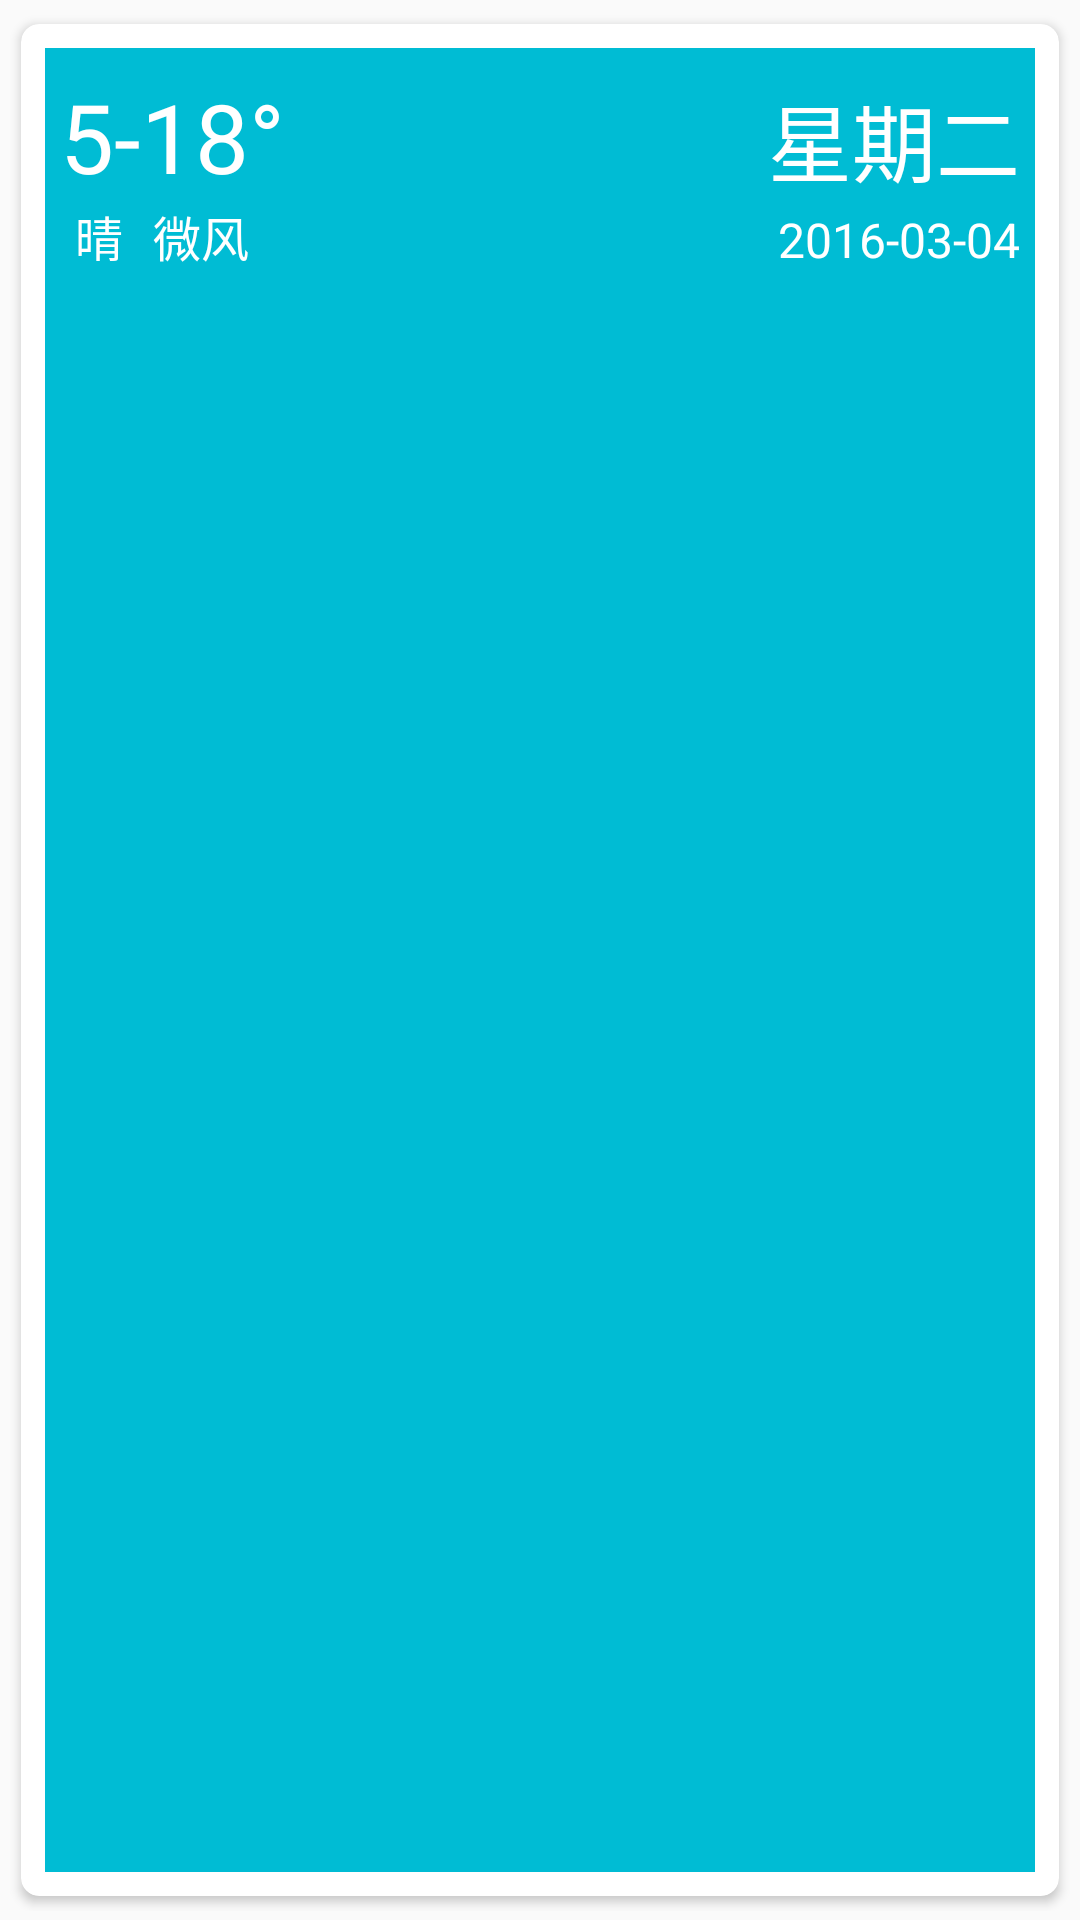

Write the Android layout XML for this screen, with the resource values it uses.
<!-- AndroidManifest.xml: application theme AppTheme -->
<!-- res/layout/next_item.xml -->
<?xml version="1.0" encoding="utf-8"?>
<LinearLayout xmlns:android="http://schemas.android.com/apk/res/android"
    android:layout_width="match_parent"
    android:layout_height="100dp"
    android:padding="3dp">

    <android.support.v7.widget.CardView
        android:layout_width="match_parent"
        android:layout_height="match_parent"
        xmlns:app="http://schemas.android.com/apk/res-auto"
        app:cardCornerRadius="6dp"
        app:contentPadding="8dp"
        app:cardPreventCornerOverlap="true"
        app:cardUseCompatPadding="true">
        <RelativeLayout
            android:background="@color/colorPrimary"
            android:id="@+id/next_cardview_container"
            android:paddingLeft="5dp"
            android:paddingRight="5dp"
            android:layout_width="match_parent"
            android:layout_height="match_parent">
            <TextView
                android:id="@+id/next_item_maxmin"
                android:layout_marginTop="8dp"
                android:layout_width="wrap_content"
                android:layout_height="wrap_content"
                android:text="5-18°"
                android:textColor="@color/icons"
                android:textSize="32sp"/>
            <TextView
                android:id="@+id/next_item_cond"
                android:layout_below="@+id/next_item_maxmin"
                android:layout_marginLeft="5dp"
                android:layout_width="wrap_content"
                android:layout_height="wrap_content"
                android:text="晴"
                android:textColor="@color/icons"
                android:textSize="16sp"/>

            <TextView
                android:id="@+id/next_item_wind"
                android:layout_toRightOf="@+id/next_item_cond"
                android:layout_below="@+id/next_item_maxmin"
                android:layout_marginLeft="10dp"
                android:layout_width="wrap_content"
                android:layout_height="wrap_content"
                android:text="微风"
                android:textColor="@color/icons"
                android:textSize="16sp"/>



            <TextView
                android:id="@+id/next_item_week"
                android:layout_marginTop="10dp"
                android:layout_alignParentRight="true"
                android:layout_width="wrap_content"
                android:layout_height="wrap_content"
                android:text="星期二"
                android:textColor="@color/icons"
                android:textSize="28sp"/>

            <TextView
                android:id="@+id/next_item_date"
                android:layout_below="@id/next_item_week"
                android:layout_centerVertical="true"
                android:layout_alignParentRight="true"
                android:layout_marginTop="2dp"
                android:layout_width="wrap_content"
                android:layout_height="wrap_content"
                android:text="2016-03-04"
                android:textColor="@color/icons"
                android:textSize="16sp"/>

        </RelativeLayout>

    </android.support.v7.widget.CardView>

</LinearLayout>
<!-- resources referenced by this layout -->
<resources>
  <color name="colorPrimary">#00BCD4</color>
  <color name="icons">#FFFFFF</color>
  <style name="AppTheme" parent="Theme.AppCompat.Light.NoActionBar">
          
          <item name="colorPrimary">@color/colorPrimary</item>
          <item name="colorPrimaryDark">@color/colorPrimaryDark</item>
          <item name="colorAccent">@color/colorAccent</item>
  
          <item name="android:windowIsTranslucent">true</item>
  
      </style>
  <color name="colorPrimaryDark">#0097A7</color>
  <color name="colorAccent">#FF4081</color>
</resources>
